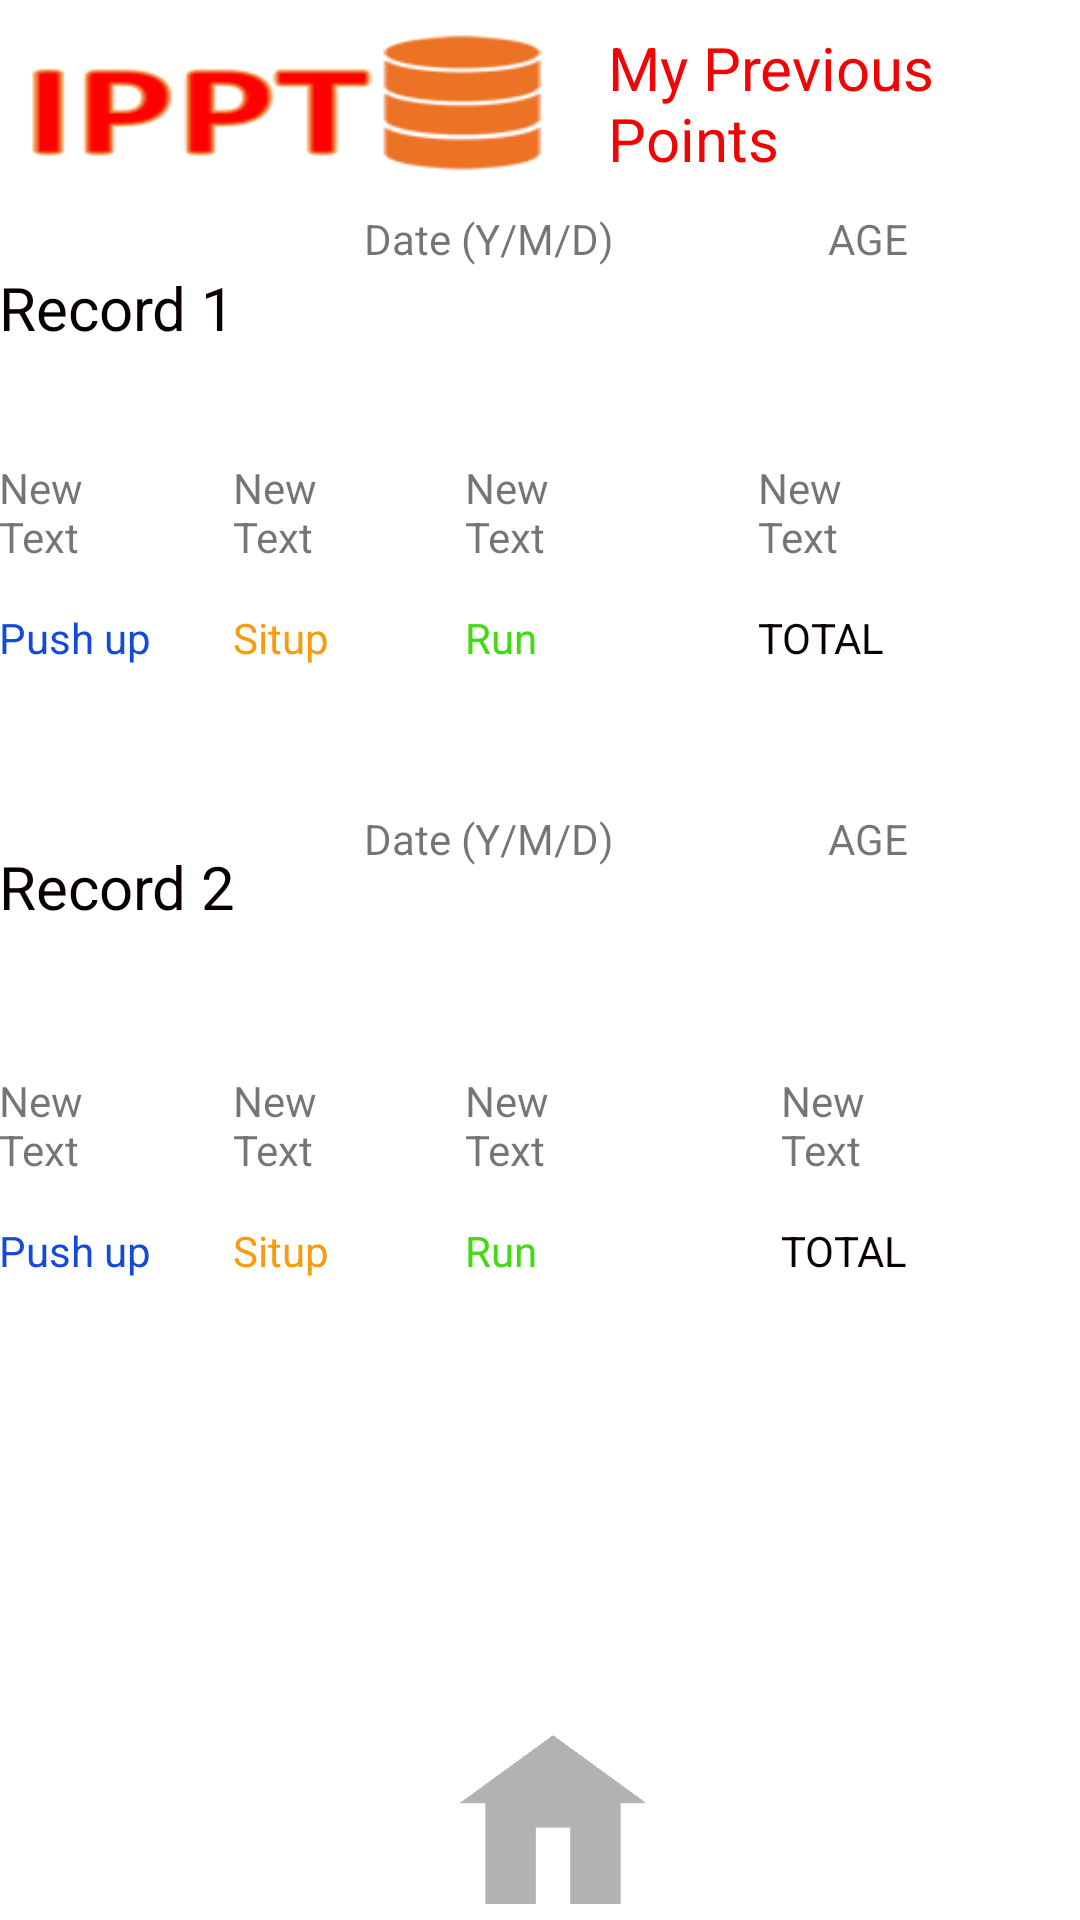

Layout XML and referenced resources for this Android screen:
<!-- AndroidManifest.xml: application theme AppTheme -->
<!-- res/layout/activity_page3.xml -->
<?xml version="1.0" encoding="utf-8"?>

<RelativeLayout xmlns:android="http://schemas.android.com/apk/res/android"
    xmlns:app="http://schemas.android.com/apk/res-auto"
    xmlns:tools="http://schemas.android.com/tools"
    android:layout_width="match_parent"
    android:layout_height="match_parent"
    android:paddingBottom="@dimen/activity_vertical_margin"
    android:paddingLeft="@dimen/activity_horizontal_margin"
    android:paddingRight="@dimen/activity_horizontal_margin"
    android:paddingTop="@dimen/activity_vertical_margin"
    app:layout_behavior="@string/appbar_scrolling_view_behavior"
    tools:context="sg.com.kaplan.ippt.page3">


    <TextView
        android:layout_width="50dp"
        android:layout_height="50dp"
        android:text="New Text"
        android:id="@+id/textView14"
        android:layout_marginTop="34dp"
        android:layout_below="@+id/textView19"
        android:layout_alignParentStart="true" />

    <TextView
        android:layout_width="50dp"
        android:layout_height="50dp"
        android:text="New Text"
        android:id="@+id/textView15"
        android:layout_alignTop="@+id/textView14"
        android:layout_toEndOf="@+id/textView14"
        android:layout_marginStart="28dp" />

    <TextView
        android:layout_width="50dp"
        android:layout_height="50dp"
        android:text="New Text"
        android:id="@+id/textView17"
        android:layout_alignTop="@+id/textView15"
        android:layout_centerHorizontal="true" />

    <TextView
        android:layout_width="50dp"
        android:layout_height="50dp"
        android:text="New Text"
        android:id="@+id/textView18"
        android:layout_alignTop="@+id/textView17"
        android:layout_toEndOf="@+id/textView19"
        android:layout_marginStart="43dp" />

    <TextView
        android:layout_width="100dp"
        android:layout_height="30dp"
        android:id="@+id/textView19"
        android:layout_alignTop="@+id/textView21"
        android:layout_toEndOf="@+id/textView26"
        android:textAlignment="center" />

    <TextView
        android:layout_width="100dp"
        android:layout_height="30dp"
        android:id="@+id/textView20"
        android:layout_below="@+id/textView24"
        android:layout_alignStart="@+id/textView18"
        android:textAlignment="center" />

    <TextView
        android:layout_width="wrap_content"
        android:layout_height="wrap_content"
        android:text="Record 1"
        android:id="@+id/textView21"
        android:layout_marginTop="19dp"
        android:layout_below="@+id/imageView6"
        android:layout_alignParentStart="true"
        android:textColor="#080000"
        android:textSize="20dp" />

    <TextView
        android:layout_width="wrap_content"
        android:layout_height="wrap_content"
        android:text="Push up"
        android:id="@+id/textView22"
        android:layout_below="@+id/textView14"
        android:layout_alignParentStart="true"
        android:textColor="#1449dd" />

    <ImageView
        android:layout_width="100dp"
        android:layout_height="70dp"
        android:id="@+id/imageView6"
        android:background="@drawable/save"
        android:layout_alignParentStart="true"
        android:layout_toStartOf="@+id/textView20"
        android:layout_alignEnd="@+id/textView24" />

    <TextView
        android:layout_width="wrap_content"
        android:layout_height="wrap_content"
        android:text="Date (Y/M/D)"
        android:id="@+id/textView24"
        android:layout_above="@+id/textView19"
        android:layout_alignEnd="@+id/textView17" />

    <TextView
        android:layout_width="wrap_content"
        android:layout_height="wrap_content"
        android:text="AGE"
        android:id="@+id/textView25"
        android:layout_below="@+id/imageView6"
        android:layout_alignEnd="@+id/textView18" />

    <TextView
        android:layout_width="wrap_content"
        android:layout_height="wrap_content"
        android:text="Situp"
        android:id="@+id/textView26"
        android:layout_below="@+id/textView15"
        android:layout_alignStart="@+id/textView15"
        android:textColor="#f89b0f" />

    <TextView
        android:layout_width="wrap_content"
        android:layout_height="wrap_content"
        android:text="Run"
        android:id="@+id/textView27"
        android:layout_below="@+id/textView17"
        android:layout_alignStart="@+id/textView17"
        android:textColor="#44d912" />

    <TextView
        android:layout_width="wrap_content"
        android:layout_height="wrap_content"
        android:text="TOTAL"
        android:id="@+id/textView28"
        android:layout_below="@+id/textView18"
        android:layout_alignStart="@+id/textView18"
        android:textColor="#0a0000" />

    <TextView
        android:layout_width="wrap_content"
        android:layout_height="wrap_content"
        android:text="Record 2"
        android:id="@+id/textView29"
        android:layout_marginTop="60dp"
        android:textColor="#080000"
        android:textSize="20dp"
        android:layout_below="@+id/textView22"
        android:layout_alignParentStart="true" />

    <TextView
        android:layout_width="wrap_content"
        android:layout_height="wrap_content"
        android:text="Date (Y/M/D)"
        android:id="@+id/textView30"
        android:layout_alignBottom="@+id/textView29"
        android:layout_alignEnd="@+id/textView17"
        android:layout_marginBottom="20dp" />

    <TextView
        android:layout_width="100dp"
        android:layout_height="30dp"
        android:id="@+id/textView31"
        android:layout_alignBaseline="@+id/textView29"
        android:layout_alignBottom="@+id/textView29"
        android:layout_toStartOf="@+id/textView18"
        android:textAlignment="center" />

    <TextView
        android:layout_width="wrap_content"
        android:layout_height="wrap_content"
        android:text="AGE"
        android:id="@+id/textView32"
        android:layout_alignTop="@+id/textView30"
        android:layout_alignEnd="@+id/textView18" />

    <TextView
        android:layout_width="100dp"
        android:layout_height="30dp"
        android:id="@+id/textView33"
        android:layout_below="@+id/textView32"
        android:layout_alignEnd="@+id/textView20"
        android:textAlignment="center" />

    <TextView
        android:layout_width="50dp"
        android:layout_height="50dp"
        android:text="New Text"
        android:id="@+id/textView34"
        android:layout_marginTop="39dp"
        android:layout_below="@+id/textView31"
        android:layout_toStartOf="@+id/textView15" />

    <TextView
        android:layout_width="wrap_content"
        android:layout_height="wrap_content"
        android:text="Push up"
        android:id="@+id/textView35"
        android:textColor="#1449dd"
        android:layout_below="@+id/textView34"
        android:layout_alignParentStart="true" />

    <TextView
        android:layout_width="wrap_content"
        android:layout_height="wrap_content"
        android:text="Situp"
        android:id="@+id/textView36"
        android:textColor="#f89b0f"
        android:layout_alignTop="@+id/textView35"
        android:layout_alignStart="@+id/textView26" />

    <TextView
        android:layout_width="wrap_content"
        android:layout_height="wrap_content"
        android:text="Run"
        android:id="@+id/textView37"
        android:textColor="#44d912"
        android:layout_below="@+id/textView34"
        android:layout_alignStart="@+id/textView27" />

    <TextView
        android:layout_width="50dp"
        android:layout_height="50dp"
        android:text="New Text"
        android:id="@+id/textView38"
        android:layout_alignTop="@+id/textView34"
        android:layout_alignStart="@+id/textView36" />

    <TextView
        android:layout_width="50dp"
        android:layout_height="50dp"
        android:text="New Text"
        android:id="@+id/textView39"
        android:layout_alignTop="@+id/textView38"
        android:layout_centerHorizontal="true" />

    <TextView
        android:layout_width="50dp"
        android:layout_height="50dp"
        android:text="New Text"
        android:id="@+id/textView40"
        android:layout_above="@+id/textView37"
        android:layout_alignStart="@+id/textView41" />

    <TextView
        android:layout_width="wrap_content"
        android:layout_height="wrap_content"
        android:text="TOTAL"
        android:id="@+id/textView41"
        android:textColor="#0a0000"
        android:layout_below="@+id/textView40"
        android:layout_alignEnd="@+id/textView18" />

    <ImageButton
        android:layout_width="70dp"
        android:layout_height="70dp"
        android:id="@+id/home2"
        android:background="@drawable/home"
        android:layout_alignParentBottom="true"
        android:layout_centerHorizontal="true" />

    <TextView
        android:layout_width="150dp"
        android:layout_height="50dp"
        android:text="My Previous Points"
        android:id="@+id/textView23"
        android:textSize="20dp"
        android:textColor="#f00505"
        android:layout_alignTop="@+id/imageView6"
        android:layout_alignEnd="@+id/textView20"
        android:layout_marginTop="9dp" />
</RelativeLayout>
<!-- resources referenced by this layout -->
<resources>
  <!-- drawable home: gif bitmap (drawable, 1928 bytes) -->
  <!-- drawable save: png bitmap (drawable, 59099 bytes) -->
</resources>
